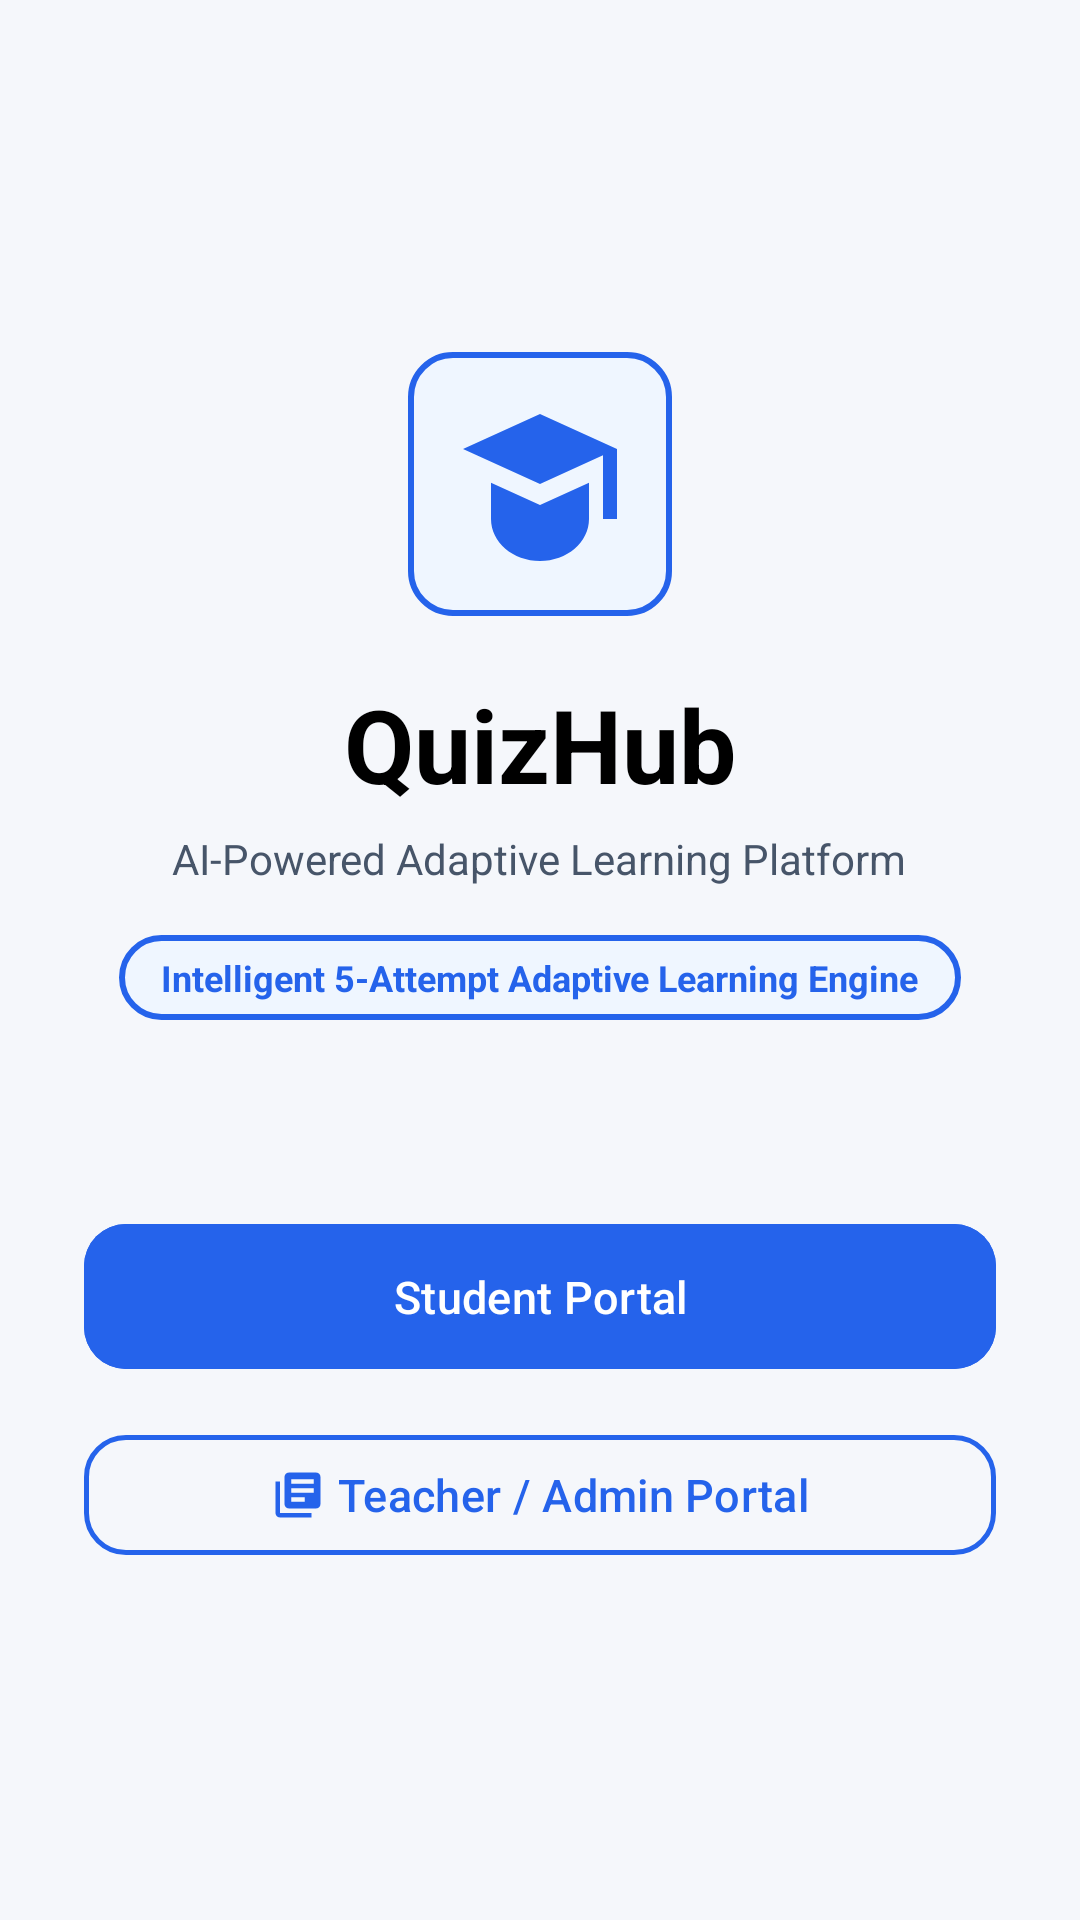

Android layout source for this screen:
<!-- AndroidManifest.xml: application theme Theme.QuizMania -->
<!-- res/layout/activity_launch.xml -->
<?xml version="1.0" encoding="utf-8"?>
<LinearLayout xmlns:android="http://schemas.android.com/apk/res/android"
    xmlns:app="http://schemas.android.com/apk/res-auto"
    android:layout_width="match_parent"
    android:layout_height="match_parent"
    android:orientation="vertical"
    android:background="@color/background"
    android:gravity="center"
    android:padding="28dp">

    
    <ImageView
        android:layout_width="88dp"
        android:layout_height="88dp"
        android:background="@drawable/bg_option_selected"
        android:padding="16dp"
        android:src="@drawable/ic_quizhub_logo"
        app:tint="@color/primary" />

    
    <TextView
        android:id="@+id/tvTitle"
        android:layout_width="wrap_content"
        android:layout_height="wrap_content"
        android:layout_marginTop="20dp"
        android:text="@string/app_name"
        android:textColor="@color/text_primary"
        android:textSize="34sp"
        android:textStyle="bold" />

    <TextView
        android:layout_width="wrap_content"
        android:layout_height="wrap_content"
        android:layout_marginTop="6dp"
        android:text="@string/app_tagline"
        android:textColor="@color/text_secondary"
        android:textSize="14sp"
        android:gravity="center" />

    <TextView
        android:layout_width="wrap_content"
        android:layout_height="wrap_content"
        android:layout_marginTop="16dp"
        android:background="@drawable/bg_option_selected"
        android:paddingHorizontal="14dp"
        android:paddingVertical="6dp"
        android:text="Intelligent 5-Attempt Adaptive Learning Engine"
        android:textColor="@color/primary"
        android:textSize="12sp"
        android:textStyle="bold" />

    <View
        android:layout_width="match_parent"
        android:layout_height="64dp" />

    
    <com.google.android.material.button.MaterialButton
        android:id="@+id/btnStudentLogin"
        style="@style/QuizHubButton"
        android:layout_width="match_parent"
        android:layout_height="wrap_content"
        android:text="Student Portal"
        android:textSize="15sp"
        app:icon="@drawable/ic_person"
        app:iconGravity="textStart"
        app:iconTint="@color/white"
        app:cornerRadius="14dp" />

    
    <com.google.android.material.button.MaterialButton
        android:id="@+id/btnAdminLogin"
        style="@style/QuizHubOutlinedButton"
        android:layout_width="match_parent"
        android:layout_height="wrap_content"
        android:layout_marginTop="14dp"
        android:text="Teacher / Admin Portal"
        android:textColor="@color/primary"
        android:textSize="15sp"
        app:icon="@drawable/ic_subject"
        app:iconGravity="textStart"
        app:iconTint="@color/primary"
        app:cornerRadius="14dp" />

</LinearLayout>
<!-- resources referenced by this layout -->
<resources>
  <color name="background">#F5F7FB</color>
  <color name="primary">#2563EB</color>
  <color name="text_primary">#000000</color>
  <color name="text_secondary">#475569</color>
  <color name="white">#FFFFFFFF</color>
  <!-- drawable bg_option_selected (drawable) -->
  <?xml version="1.0" encoding="utf-8"?>
  <shape xmlns:android="http://schemas.android.com/apk/res/android"
      android:shape="rectangle">
      <solid android:color="@color/light_blue" />
      <stroke
          android:width="2dp"
          android:color="@color/primary" />
      <corners android:radius="14dp" />
  </shape>
  <!-- drawable ic_quizhub_logo (drawable) -->
  <vector xmlns:android="http://schemas.android.com/apk/res/android"
      android:width="48dp"
      android:height="48dp"
      android:viewportWidth="24"
      android:viewportHeight="24">
      <path
          android:fillColor="#2563EB"
          android:pathData="M12,2L1,7l11,5 9,-4.09V17h2V7L12,2zm0,13l-7,-3.18V17c0,3.31 3.13,6 7,6s7,-2.69 7,-6v-5.18L12,15z" />
  </vector>
  <!-- drawable ic_subject (drawable) -->
  <vector xmlns:android="http://schemas.android.com/apk/res/android"
      android:width="24dp"
      android:height="24dp"
      android:viewportWidth="24"
      android:viewportHeight="24">
      <path
          android:fillColor="#2563EB"
          android:pathData="M4,6H2v14c0,1.1.9,2 2,2h14v-2H4V6zm16,-4H8c-1.1,0 -2,.9 -2,2v12c0,1.1.9,2 2,2h12c1.1,0 2,-.9 2,-2V4c0,-1.1-.9,-2 -2,-2zm-1,9H9V9h10v2zm-4,4H9v-2h6v2zm4,-8H9V5h10v2z" />
  </vector>
  <string name="app_name">QuizHub</string>
  <string name="app_tagline">AI-Powered Adaptive Learning Platform</string>
  <style name="QuizHubButton" parent="Widget.Material3.Button">
          <item name="cornerRadius">12dp</item>
          <item name="android:backgroundTint">@color/primary</item>
          <item name="android:textColor">@color/white</item>
          <item name="android:paddingTop">14dp</item>
          <item name="android:paddingBottom">14dp</item>
      </style>
  <style name="QuizHubOutlinedButton" parent="Widget.Material3.Button.OutlinedButton">
          <item name="cornerRadius">12dp</item>
          <item name="strokeColor">@color/primary</item>
          <item name="strokeWidth">1.5dp</item>
      </style>
  <style name="Theme.QuizMania" parent="Base.Theme.QuizMania" />
  <color name="light_blue">#EFF6FF</color>
  <style name="Base.Theme.QuizMania" parent="Theme.Material3.DayNight.NoActionBar">
          
          <item name="colorPrimary">@color/primary</item>
          <item name="colorPrimaryDark">@color/primary_dark</item>
          <item name="colorSecondary">@color/blue_accent</item>
          <item name="android:windowBackground">@color/background</item>
          <item name="android:statusBarColor">@color/primary_dark</item>
          <item name="android:textColorPrimary">@color/black</item>
          <item name="android:textColorSecondary">@color/text_secondary</item>
          <item name="android:editTextColor">@color/black</item>
          <item name="colorOnSurface">@color/black</item>
          <item name="editTextStyle">@style/QuizHubEditText</item>
      </style>
  <color name="primary_dark">#142B4A</color>
  <color name="blue_accent">#3B82F6</color>
  <color name="black">#FF000000</color>
  <style name="QuizHubEditText" parent="Widget.Material3.TextInputEditText.OutlinedBox">
          <item name="android:textColor">@color/black</item>
          <item name="android:textColorHint">#64748B</item>
      </style>
</resources>
